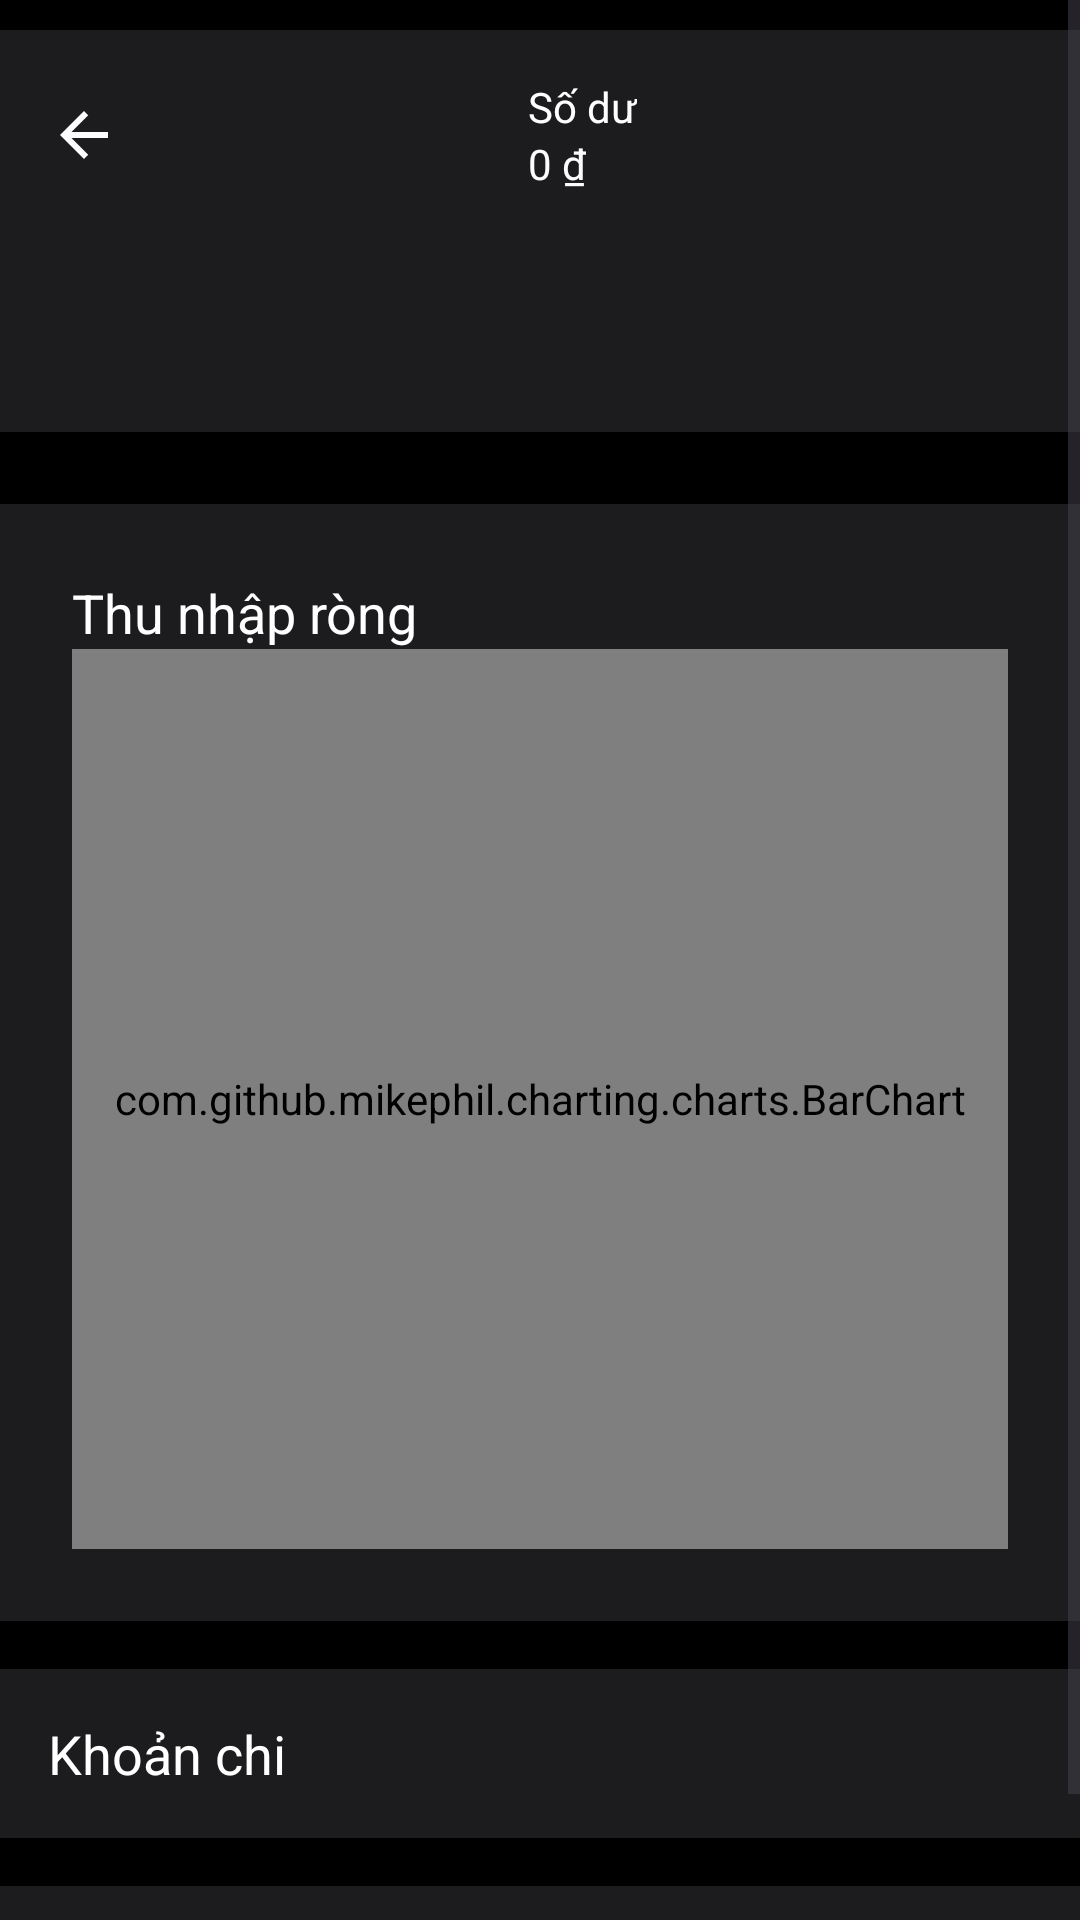

The Android layout XML behind this screen, and the referenced resources:
<!-- AndroidManifest.xml: application theme Theme.HolaJicap -->
<!-- res/layout/activity_monthly_report.xml -->
<RelativeLayout xmlns:android="http://schemas.android.com/apk/res/android"
    xmlns:app="http://schemas.android.com/apk/res-auto"
    xmlns:tools="http://schemas.android.com/tools"
    android:layout_width="match_parent"
    android:layout_height="match_parent"
    android:background="@color/black">

    
    <ScrollView
        android:layout_width="match_parent"
        android:layout_height="match_parent"
        android:fillViewport="true">

        <LinearLayout
            android:layout_width="match_parent"
            android:layout_height="wrap_content"
            android:orientation="vertical">

            
            <RelativeLayout
                android:id="@+id/monthly_report_section"
                android:background="@color/dark_gray"
                android:layout_marginTop="10dp"
                android:layout_marginBottom="8dp"
                android:layout_width="match_parent"
                android:layout_height="wrap_content"
                android:padding="16dp">

                
                <LinearLayout
                    android:id="@+id/balance_section"
                    android:layout_width="match_parent"
                    android:layout_height="wrap_content"
                    android:orientation="horizontal"
                    android:gravity="center_vertical">

                    
                    <ImageView
                        android:id="@+id/iv_back"
                        android:layout_width="wrap_content"
                        android:layout_height="wrap_content"
                        android:background="@color/dark_gray"
                        android:src="@drawable/ic_arrow_back"
                        app:tint="@color/white" />

                    <LinearLayout
                        android:layout_width="0dp"
                        android:layout_height="wrap_content"
                        android:layout_weight="1"
                        android:orientation="vertical"
                        android:layout_marginStart="120dp"
                        android:paddingStart="16dp">

                        <TextView
                            android:id="@+id/total_wallet"
                            android:layout_width="wrap_content"
                            android:layout_height="wrap_content"
                            android:text="Số dư"
                            android:textSize="14sp"
                            android:textColor="@android:color/white" />

                        <TextView
                            android:id="@+id/total_amount"
                            android:layout_width="wrap_content"
                            android:layout_height="wrap_content"
                            android:text="0 ₫"
                            android:textSize="14sp"
                            android:textColor="@color/white" />
                    </LinearLayout>
                </LinearLayout>

                
                <com.google.android.material.tabs.TabLayout
                    android:id="@+id/tab_layout"
                    android:layout_below="@id/balance_section"
                    android:layout_width="match_parent"
                    android:layout_height="wrap_content"
                    android:layout_marginTop="16dp"
                    android:background="@color/dark_gray"
                    app:tabTextColor="@android:color/white"
                    app:tabSelectedTextColor="@color/green"
                    app:tabIndicatorColor="@color/green" />
                
                <androidx.viewpager2.widget.ViewPager2
                    android:id="@+id/viewPager"
                    android:layout_width="match_parent"
                    android:layout_height="wrap_content"
                    android:layout_below="@id/tab_layout"/>


            </RelativeLayout>

            

            
            <RelativeLayout
                android:id="@+id/chart1_section"
                android:layout_width="match_parent"
                android:layout_height="wrap_content"
                android:padding="8dp"
                android:background="@color/dark_gray"
                android:layout_marginTop="16dp">

                <LinearLayout
                    android:id="@+id/net_income_section"
                    android:layout_width="match_parent"
                    android:layout_height="wrap_content"
                    android:orientation="vertical"
                    android:padding="16dp">

                    <TextView
                        android:id="@+id/net_income_label"
                        android:layout_width="wrap_content"
                        android:layout_height="wrap_content"
                        android:text="Thu nhập ròng"
                        android:textSize="18sp"
                        android:textColor="@android:color/white" />
                    <com.github.mikephil.charting.charts.BarChart
                        android:id="@+id/barChart"
                        android:layout_width="match_parent"
                        android:layout_height="300dp"
                        tools:ignore="MissingClass" />
                </LinearLayout>
            </RelativeLayout>

            
            <RelativeLayout
                android:id="@+id/chart2_section"
                android:layout_width="match_parent"
                android:layout_height="wrap_content"
                android:padding="16dp"
                android:layout_marginTop="16dp"
                android:background="@color/dark_gray"
                >

                <TextView
                    android:id="@+id/expense_label"
                    android:layout_width="wrap_content"
                    android:layout_height="wrap_content"
                    android:text="Khoản chi"
                    android:textSize="18sp"
                    android:textColor="@android:color/white" />

                
                
                
                
                
                
            </RelativeLayout>

            
            <RelativeLayout
                android:id="@+id/chart3_section"
                android:layout_width="match_parent"
                android:layout_height="wrap_content"
                android:padding="16dp"
                android:layout_marginTop="16dp"
                android:background="@color/dark_gray"
                >

                <TextView
                    android:id="@+id/income_label"
                    android:layout_width="wrap_content"
                    android:layout_height="wrap_content"
                    android:text="Khoản thu"
                    android:textSize="18sp"
                    android:textColor="@android:color/white" />

                
                
                
                
                
                
            </RelativeLayout>
        </LinearLayout>
    </ScrollView>
</RelativeLayout>
<!-- resources referenced by this layout -->
<resources>
  <color name="black">#000000</color>
  <color name="dark_gray">#1C1C1E</color>
  <color name="green">#2DB74B</color>
  <color name="white">#FDFDFDFF</color>
  <!-- drawable ic_arrow_back (drawable) -->
  <vector xmlns:android="http://schemas.android.com/apk/res/android" android:autoMirrored="true" android:height="24dp" android:tint="#FDFDFDFF" android:viewportHeight="24" android:viewportWidth="24" android:width="24dp">
        
      <path android:fillColor="@android:color/white" android:pathData="M20,11H7.83l5.59,-5.59L12,4l-8,8 8,8 1.41,-1.41L7.83,13H20v-2z"/>
      
  </vector>
  <style name="Theme.HolaJicap" parent="Base.Theme.HolaJicap" />
  <style name="Base.Theme.HolaJicap" parent="Theme.Material3.DayNight.NoActionBar">
          
          
          <item name="background">@color/black</item>
          <item name="colorPrimaryDark">@color/black</item>
      </style>
</resources>
